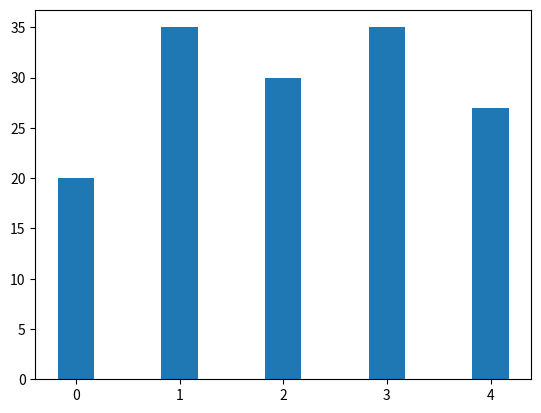

Source code (Python):
import matplotlib.pyplot as plt  # Import the pyplot module from matplotlib
import numpy as np  # Import the NumPy library
data = [20, 35, 30, 35, 27] # Define the data for the bar chart
plac = np.arange(len(data)) # Generate an array with the positions for the bars on the x-axis
width = 0.35 #Define the width of the bars # Create a bar chart with the data provided
plt.bar(plac, data, width) # Display the bar chart

#An array is a data structure that consists of a collection of elements, each identified by an array index or key. 
#The elements of an array are stored in contiguous memory locations, which allows for efficient access and modification of data.

#Key Characteristics of an Array:
#Fixed Size: Arrays have a fixed size that is determined at the time of their creation. The size cannot be changed once the array is created.
#Indexed Access: Each element in the array can be accessed using an index, which typically starts at 0.
#Homogeneous Elements: Arrays usually store elements of the same data type, which ensures that each element occupies the same amount of memory.

#Example in Python:
#In Python, arrays can be implemented using the list data type, which is more flexible as it can grow dynamically and hold elements of different data types. However, for fixed-size, homogeneous collections, the array module or libraries like NumPy are more appropriate.

#Using a List:
#python
#Copy code
# Creating a list in Python
#my_list = [1, 2, 3, 4, 5]

# Accessing elements by index
#print(my_list[0])  # Output: 1
#print(my_list[2])  # Output: 3

# Modifying an element
#my_list[1] = 20
#print(my_list)  # Output: [1, 20, 3, 4, 5]
#Using the array Module:
#python
#Copy code
#import array

# Creating an array of integers
#my_array = array.array('i', [1, 2, 3, 4, 5])

# Accessing elements by index
#print(my_array[0])  # Output: 1
#print(my_array[2])  # Output: 3

# Modifying an element
#my_array[1] = 20
#print(my_array)  # Output: array('i', [1, 20, 3, 4, 5])
#Advantages of Arrays:
#Fast Access: Accessing any element by index is very fast (O(1) time complexity).
#emory Efficiency: Arrays can be more memory-efficient compared to other data structures like linked lists, especially for large datasets.
#Disadvantages of Arrays:
#Fixed Size: Once an array is created, its size cannot be changed, which can lead to wasted space or the need for a new array if more space is required.
#Insertion/Deletion: Inserting or deleting elements (except at the end) can be costly because it may require shifting other elements.

